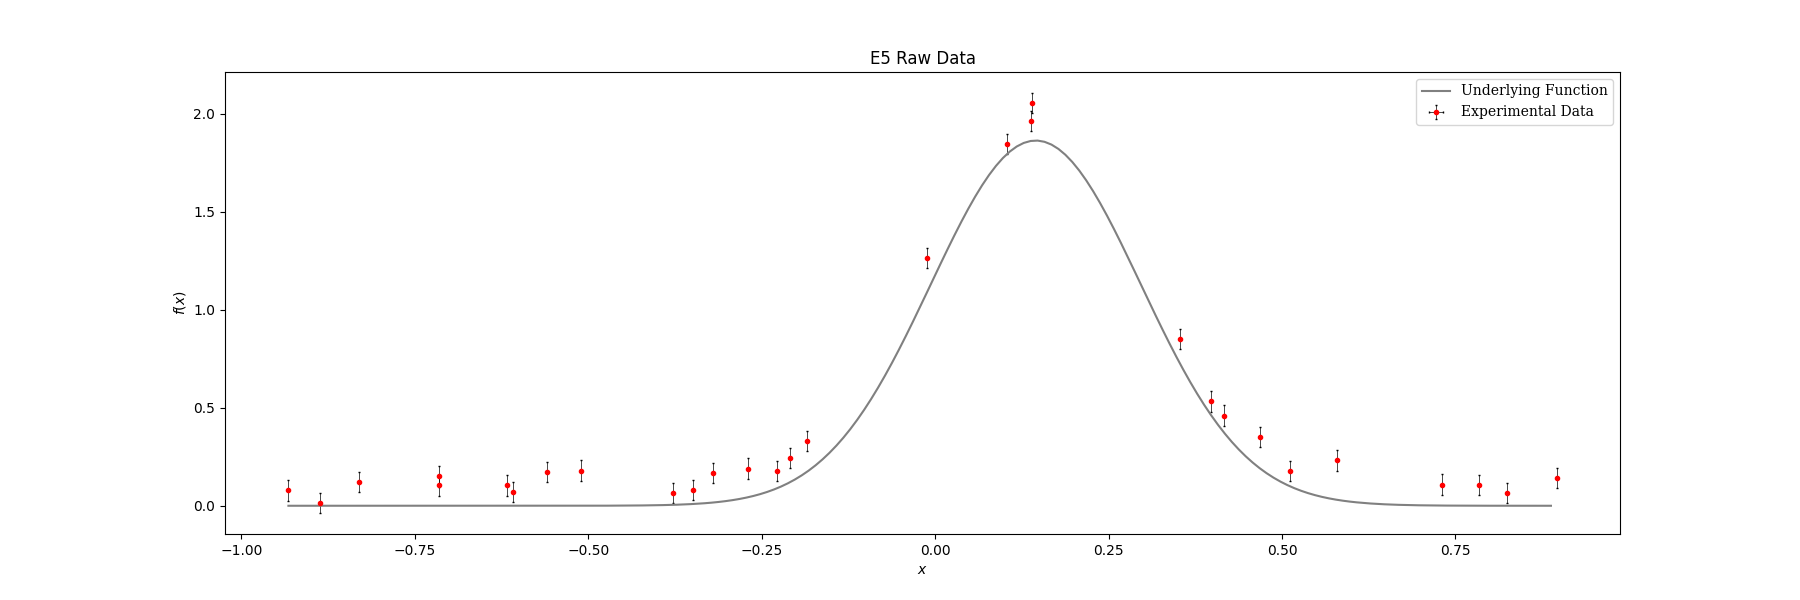

Data behind this chart, as committed beside it:
index, x, y, y_error
0, -0.9324, 0.07868, 0.052
1, -0.8864, 0.01506, 0.052
2, -0.8305, 0.1198, 0.052
3, -0.715, 0.1036, 0.052
4, -0.7147, 0.1497, 0.052
5, -0.6173, 0.1038, 0.052
6, -0.608, 0.07177, 0.052
7, -0.5593, 0.1717, 0.052
8, -0.511, 0.1796, 0.052
9, -0.3783, 0.06623, 0.052
10, -0.3488, 0.08003, 0.052
11, -0.3198, 0.1658, 0.052
12, -0.2693, 0.1896, 0.052
13, -0.2276, 0.1771, 0.052
14, -0.21, 0.2453, 0.052
15, -0.1847, 0.3309, 0.052
16, -0.01189, 1.266, 0.052
17, 0.1035, 1.847, 0.052
18, 0.1383, 1.964, 0.052
19, 0.1402, 2.055, 0.052
20, 0.3527, 0.8528, 0.052
21, 0.3982, 0.5322, 0.052
22, 0.4162, 0.4602, 0.052
23, 0.4679, 0.3526, 0.052
24, 0.511, 0.1784, 0.052
25, 0.5789, 0.2311, 0.052
26, 0.7311, 0.1076, 0.052
27, 0.7839, 0.1075, 0.052
28, 0.825, 0.06558, 0.052
29, 0.8958, 0.1426, 0.052
